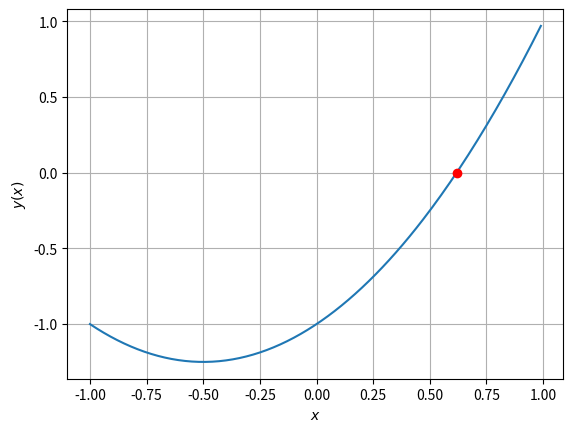

Source code (Python):
import numpy as np             # Importujemy bibliotekę NumPy do operacji na liczbach i tablicach
import matplotlib.pyplot as plt  # Importujemy bibliotekę Matplotlib do tworzenia wykresów

def f(x):                      # Definiujemy funkcję, której pierwiastek będziemy szukać
    return x**2 + x - 1

t = np.arange(-1, 1, 0.01)     # Tworzymy tablicę t, w której przechowujemy wartości od -1 do 1 z krokiem 0.01

plt.plot(t, f(t))              # Rysujemy wykres funkcji f(x) na przedziale [-1, 1]
plt.grid(True)                 # Włączamy siatkę na wykresie
plt.xlabel('$x$')              # Dodajemy etykietę osi x
plt.ylabel('$y(x)$')           # Dodajemy etykietę osi y

a = t[0]                       # Ustawiamy początkową wartość przedziału poszukiwania
b = t[-1]                      # Ustawiamy końcową wartość przedziału poszukiwania
e = 1e-4                       # Ustawiamy dokładność, z jaką chcemy znaleźć pierwiastek
iMax = 100                     # Ustawiamy maksymalną liczbę iteracji

for k in range(iMax):          # Uruchamiamy pętlę, która będzie szukać pierwiastka w danym przedziale
    x = (a + b) / 2            # Obliczamy środek przedziału
    if abs(f(x)) < e:         # Jeśli wartość funkcji w punkcie x jest dostatecznie bliska zeru, to znaleźliśmy pierwiastek
        yo = f(x)             # Zapisujemy wartość funkcji w punkcie x jako yo
        xo = x                # Zapisujemy wartość x jako xo
        break                 # Przerywamy pętlę
    elif f(a) * f(x) < 0:     # Jeśli wartości funkcji w punktach a i x mają różne znaki, to pierwiastek znajduje się w przedziale [a, x]
        b = x                 # Ustawiamy końcową wartość przedziału jako x
    else:                     # W przeciwnym przypadku pierwiastek znajduje się w przedziale [x, b]
        a = x                 # Ustawiamy początkową wartość przedziału jako x

plt.plot(xo, yo, 'ro')        # Rysujemy punkt na wykresie, który odpowiada znalezionemu pierwiastkowi

plt.show()                     # Wyświetlamy wykres
